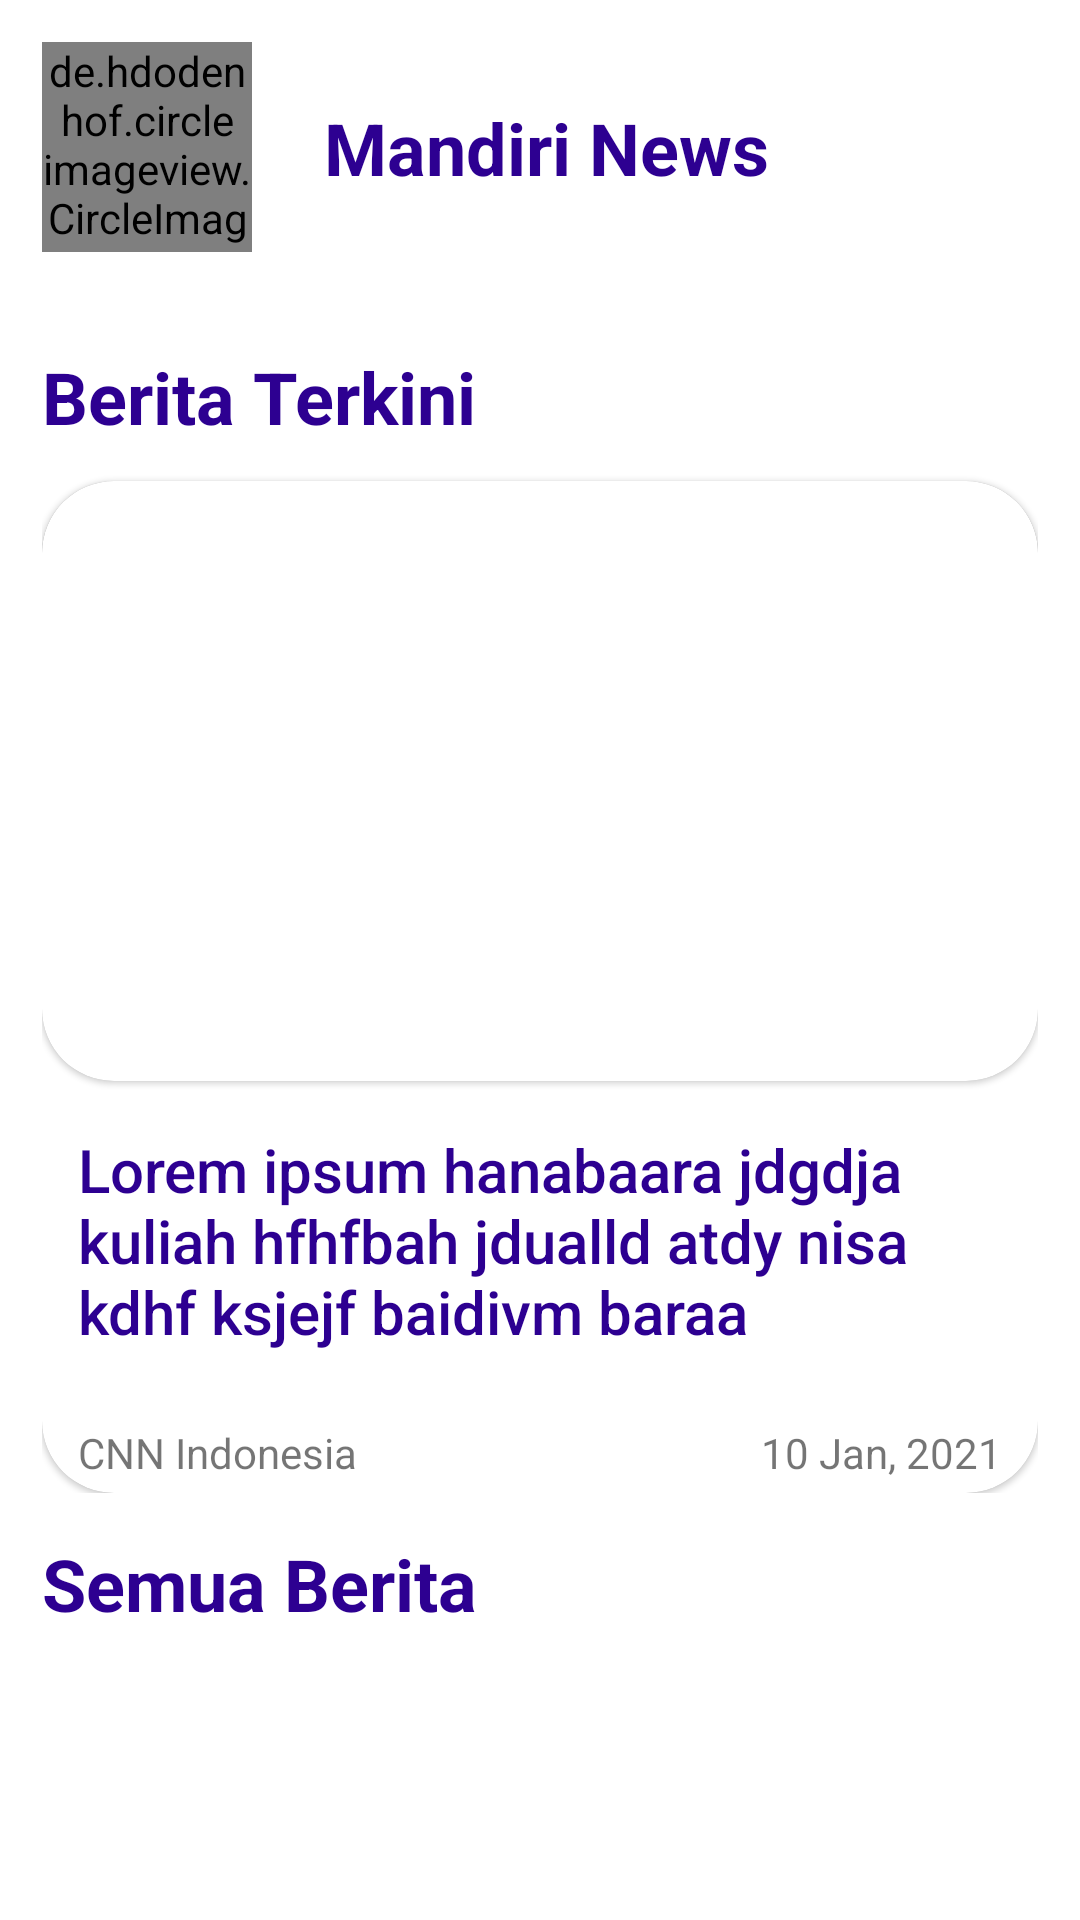

Android layout source for this screen:
<!-- AndroidManifest.xml: application theme Theme.VIXNewsApp -->
<!-- res/layout/fragment_home.xml -->
<?xml version="1.0" encoding="utf-8"?>
<androidx.coordinatorlayout.widget.CoordinatorLayout
    xmlns:android="http://schemas.android.com/apk/res/android"
    xmlns:app="http://schemas.android.com/apk/res-auto"
    xmlns:tools="http://schemas.android.com/tools"
    android:layout_width="match_parent"
    android:layout_height="match_parent"
    tools:context=".ui.home.HomeFragment">

    <androidx.core.widget.NestedScrollView
        android:layout_width="match_parent"
        android:layout_height="wrap_content">

        <LinearLayout
            android:layout_width="match_parent"
            android:layout_height="match_parent"
            android:orientation="vertical">

            <include
                android:id="@+id/headline_item_first"
                layout="@layout/headline_layout"/>


            <TextView
                android:layout_width="match_parent"
                android:layout_height="wrap_content"
                android:text="@string/semua_berita"
                style="@style/TextAppearance.AppCompat.Headline"
                android:textStyle="bold"
                android:layout_marginStart="14dp"
                android:textColor="@color/main_color_mandiri"/>

            <androidx.recyclerview.widget.RecyclerView
                android:id="@+id/rv_headline"
                android:padding="12dp"
                android:layout_width="match_parent"
                android:layout_height="wrap_content"
                tools:listitem="@layout/list_headline_item" />
        </LinearLayout>

    </androidx.core.widget.NestedScrollView>

    <TextView
        android:id="@+id/error_message"
        android:layout_width="wrap_content"
        android:layout_height="wrap_content"
        android:layout_gravity="center"
        android:text="@string/_404_error_problem"
        android:gravity="center"
        android:textStyle="bold"
        android:textColor="#E91E63"
        style="@style/TextAppearance.AppCompat.Headline"
        android:visibility="gone"/>

    <TextView
        android:id="@+id/btn_try"
        android:layout_width="wrap_content"
        android:layout_height="wrap_content"
        android:layout_gravity="center"
        app:layout_anchor="@id/error_message"
        app:layout_anchorGravity="bottom|center"
        android:paddingTop="30dp"
        android:text="@string/coba_lagi"
        style="@style/TextAppearance.AppCompat.Button"
        android:textColor="#E91E63"
        android:textStyle="bold"
        android:visibility="gone"/>

    <ProgressBar
        android:id="@+id/progressBar"
        style="?attr/progressBarStyle"
        android:layout_width="wrap_content"
        android:layout_height="wrap_content"
        android:visibility="gone"
        android:background="@android:color/transparent"
        android:layout_gravity="center_horizontal|center_vertical"/>

</androidx.coordinatorlayout.widget.CoordinatorLayout>
<!-- res/layout/headline_layout.xml (included above) -->
<?xml version="1.0" encoding="utf-8"?>
<androidx.constraintlayout.widget.ConstraintLayout
    xmlns:android="http://schemas.android.com/apk/res/android"
    android:layout_width="match_parent"
    android:layout_height="wrap_content"
    xmlns:app="http://schemas.android.com/apk/res-auto"
    android:padding="14dp"
    xmlns:tools="http://schemas.android.com/tools">

    <de.hdodenhof.circleimageview.CircleImageView
        android:layout_width="70dp"
        android:layout_height="70dp"
        android:id="@+id/img_profile"
        android:src="@drawable/mandiri_logo"
        app:layout_constraintStart_toStartOf="parent"
        app:layout_constraintTop_toTopOf="parent"/>

    <TextView
        android:id="@+id/mandiri_news_txt"
        android:layout_width="wrap_content"
        android:layout_height="wrap_content"
        android:text="@string/mandiri_news"
        style="@style/TextAppearance.AppCompat.Headline"
        android:textStyle="bold"
        android:textColor="@color/main_color_mandiri"
        android:layout_marginStart="24dp"
        app:layout_constraintBottom_toBottomOf="@+id/img_profile"
        app:layout_constraintStart_toEndOf="@+id/img_profile"
        app:layout_constraintTop_toTopOf="@+id/img_profile" />

    <TextView
        android:id="@+id/berita_terkini_txt"
        android:layout_width="match_parent"
        android:layout_height="wrap_content"
        style="@style/TextAppearance.AppCompat.Headline"
        android:textStyle="bold"
        android:textColor="@color/main_color_mandiri"
        android:layout_marginTop="32dp"
        android:text="@string/berita_terkini"
        app:layout_constraintStart_toStartOf="@+id/img_profile"
        app:layout_constraintTop_toBottomOf="@+id/img_profile" />

    <com.google.android.material.card.MaterialCardView
        android:layout_width="match_parent"
        android:layout_height="wrap_content"
        android:layout_marginTop="12dp"
        app:cardCornerRadius="24dp"
        app:cardMaxElevation="14dp"
        app:layout_constraintEnd_toEndOf="@+id/berita_terkini_txt"
        app:layout_constraintStart_toStartOf="@+id/berita_terkini_txt"
        app:layout_constraintTop_toBottomOf="@+id/berita_terkini_txt">

        <androidx.constraintlayout.widget.ConstraintLayout
            android:layout_width="match_parent"
            android:layout_height="wrap_content">

            <com.google.android.material.card.MaterialCardView
                android:id="@+id/materialCardView"
                android:layout_width="match_parent"
                android:layout_height="200dp"
                app:cardCornerRadius="24dp"
                app:cardMaxElevation="14dp"
                app:layout_constraintTop_toTopOf="parent">

                <ImageView
                    android:id="@+id/img_headline"
                    android:layout_width="match_parent"
                    android:layout_height="match_parent"
                    android:adjustViewBounds="true"
                    android:contentDescription="@string/image_headline"
                    android:scaleType="centerCrop"
                    tools:src="@tools:sample/avatars" />

            </com.google.android.material.card.MaterialCardView>

            <TextView
                android:id="@+id/title_headline_txt"
                android:layout_width="match_parent"
                android:layout_height="wrap_content"
                android:layout_marginTop="16dp"
                style="@style/TextAppearance.AppCompat.Title"
                android:textColor="@color/main_color_mandiri"
                android:paddingStart="12dp"
                android:paddingEnd="12dp"
                android:text="Lorem ipsum hanabaara jdgdja kuliah hfhfbah jdualld atdy nisa kdhf ksjejf baidivm baraa"
                app:layout_constraintStart_toStartOf="@+id/materialCardView"
                app:layout_constraintTop_toBottomOf="@+id/materialCardView" />

            <TextView
                android:id="@+id/media_publish_txt"
                android:layout_width="wrap_content"
                android:layout_height="wrap_content"
                android:text="@string/cnn_indonesia"
                android:layout_marginStart="12dp"
                android:paddingBottom="4dp"
                android:layout_marginTop="24dp"
                app:layout_constraintStart_toStartOf="@+id/title_headline_txt"
                app:layout_constraintTop_toBottomOf="@+id/title_headline_txt" />

            <TextView
                android:id="@+id/tanggal_publish_txt"
                android:layout_width="wrap_content"
                android:layout_height="wrap_content"
                android:layout_marginEnd="12dp"
                android:paddingBottom="4dp"
                android:text="@string/_10_jan_2021"
                app:layout_constraintEnd_toEndOf="@+id/materialCardView"
                app:layout_constraintTop_toTopOf="@+id/media_publish_txt"
                app:layout_constraintBottom_toBottomOf="@id/media_publish_txt"/>
        </androidx.constraintlayout.widget.ConstraintLayout>

    </com.google.android.material.card.MaterialCardView>

</androidx.constraintlayout.widget.ConstraintLayout>
<!-- res/layout/list_headline_item.xml (included above) -->
<?xml version="1.0" encoding="utf-8"?>
<com.google.android.material.card.MaterialCardView
    xmlns:android="http://schemas.android.com/apk/res/android"
    android:layout_width="match_parent"
    android:layout_height="wrap_content"
    xmlns:tools="http://schemas.android.com/tools"
    app:cardCornerRadius="14dp"
    app:cardUseCompatPadding="true"
    tools:layout_gravity="center"
    xmlns:app="http://schemas.android.com/apk/res-auto">

    <androidx.constraintlayout.widget.ConstraintLayout
        android:layout_width="match_parent"
        android:layout_height="wrap_content">

        <ImageView
            android:id="@+id/img_healine_list"
            android:layout_width="120dp"
            android:layout_height="120dp"
            android:adjustViewBounds="true"
            android:contentDescription="@string/image_headline"
            android:scaleType="fitXY"
            app:layout_constraintStart_toStartOf="parent"
            app:layout_constraintTop_toTopOf="parent"
            tools:src="@tools:sample/avatars" />

        <TextView
            android:id="@+id/title_headline"
            style="@style/TextAppearance.AppCompat.Title"
            android:layout_width="0dp"
            android:layout_height="wrap_content"
            android:layout_marginStart="14dp"
            android:text="@string/title_example"
            android:textSize="18sp"
            android:ellipsize="end"
            android:maxLines="2"
            android:scrollHorizontally="true"
            app:layout_constraintEnd_toStartOf="@id/bookmark"
            app:layout_constraintStart_toEndOf="@+id/img_healine_list"
            app:layout_constraintTop_toTopOf="@+id/img_healine_list" />

        <ImageView
            android:id="@+id/bookmark"
            android:layout_width="wrap_content"
            android:layout_height="wrap_content"
            android:contentDescription="@string/title_bookmark"
            app:layout_constraintBottom_toBottomOf="@+id/title_headline"
            app:layout_constraintEnd_toEndOf="parent"
            app:layout_constraintStart_toEndOf="@id/title_headline"
            app:layout_constraintTop_toTopOf="@+id/title_headline"
            app:srcCompat="@drawable/ic_bookmark_border" />

        <ImageView
            android:id="@+id/img_user_account"
            android:layout_width="wrap_content"
            android:layout_height="wrap_content"
            android:layout_marginBottom="4dp"
            app:layout_constraintBottom_toBottomOf="parent"
            app:layout_constraintStart_toStartOf="@+id/title_headline"
            app:srcCompat="@drawable/ic_account_circle"
            android:contentDescription="@string/user_penulis"/>

        <TextView
            android:id="@+id/nama_penulis_id"
            android:layout_width="0dp"
            android:layout_height="wrap_content"
            android:text="@string/nama_penulis"
            android:textSize="12sp"
            android:layout_marginEnd="8dp"
            android:layout_marginStart="4dp"
            android:maxLines="1"
            android:ellipsize="end"
            app:layout_constraintEnd_toStartOf="@id/img_date"
            app:layout_constraintBottom_toBottomOf="@+id/img_user_account"
            app:layout_constraintStart_toEndOf="@+id/img_user_account"
            app:layout_constraintTop_toTopOf="@+id/img_user_account" />

        <ImageView
            android:id="@+id/img_date"
            android:layout_width="wrap_content"
            android:layout_height="wrap_content"
            android:layout_marginEnd="4dp"
            android:contentDescription="@string/date"
            app:layout_constraintBottom_toBottomOf="@+id/nama_penulis_id"
            app:layout_constraintEnd_toStartOf="@+id/tanggal_txt"
            app:layout_constraintStart_toEndOf="@id/nama_penulis_id"
            app:layout_constraintTop_toTopOf="@+id/nama_penulis_id"
            app:srcCompat="@drawable/ic_date_range" />

        <TextView
            android:id="@+id/tanggal_txt"
            android:layout_width="0dp"
            android:layout_height="wrap_content"
            android:layout_marginEnd="8dp"
            android:text="@string/_10_jan_2021"
            android:textSize="12sp"
            android:ellipsize="end"
            android:maxLines="1"
            app:layout_constraintBottom_toBottomOf="@+id/img_date"
            app:layout_constraintEnd_toEndOf="parent"
            app:layout_constraintStart_toEndOf="@id/img_date"
            app:layout_constraintTop_toTopOf="@+id/img_date" />


    </androidx.constraintlayout.widget.ConstraintLayout>

</com.google.android.material.card.MaterialCardView>
<!-- resources referenced by this layout -->
<resources>
  <color name="main_color_mandiri">#2D0091</color>
  <!-- drawable ic_bookmark_border (drawable) -->
  <vector android:height="24dp" android:tint="#A0A0A0"
      android:viewportHeight="24" android:viewportWidth="24"
      android:width="24dp" xmlns:android="http://schemas.android.com/apk/res/android">
      <path android:fillColor="@android:color/white" android:pathData="M17,3L7,3c-1.1,0 -1.99,0.9 -1.99,2L5,21l7,-3 7,3L19,5c0,-1.1 -0.9,-2 -2,-2zM17,18l-5,-2.18L7,18L7,5h10v13z"/>
  </vector>
  <!-- drawable ic_date_range (drawable) -->
  <vector android:height="24dp" android:tint="#A0A0A0"
      android:viewportHeight="24" android:viewportWidth="24"
      android:width="24dp" xmlns:android="http://schemas.android.com/apk/res/android">
      <path android:fillColor="@android:color/white" android:pathData="M9,11L7,11v2h2v-2zM13,11h-2v2h2v-2zM17,11h-2v2h2v-2zM19,4h-1L18,2h-2v2L8,4L8,2L6,2v2L5,4c-1.11,0 -1.99,0.9 -1.99,2L3,20c0,1.1 0.89,2 2,2h14c1.1,0 2,-0.9 2,-2L21,6c0,-1.1 -0.9,-2 -2,-2zM19,20L5,20L5,9h14v11z"/>
  </vector>
  <string name="_10_jan_2021">10 Jan, 2021</string>
  <string name="_404_error_problem">404 Error Problem!</string>
  <string name="berita_terkini">Berita Terkini</string>
  <string name="cnn_indonesia">CNN Indonesia</string>
  <string name="coba_lagi">Coba Lagi</string>
  <string name="date">date</string>
  <string name="image_headline">image headline</string>
  <string name="mandiri_news">Mandiri News</string>
  <string name="nama_penulis">Nama penulis</string>
  <string name="semua_berita">Semua Berita</string>
  <string name="title_bookmark">Bookmark</string>
  <string name="title_example">Title headline, Lorem ipsum adsu djamhf djamsu kfjfgjkf</string>
  <string name="user_penulis">user penulis</string>
  <style name="Theme.VIXNewsApp" parent="Theme.MaterialComponents.DayNight.NoActionBar">
          
          <item name="colorPrimary">@color/purple_500</item>
          <item name="colorPrimaryVariant">@color/purple_700</item>
          <item name="colorOnPrimary">@color/white</item>
          
          <item name="colorSecondary">@color/teal_200</item>
          <item name="colorSecondaryVariant">@color/teal_700</item>
          <item name="colorOnSecondary">@color/black</item>
          
          <item name="android:statusBarColor">?attr/colorPrimaryVariant</item>
          
      </style>
  <color name="purple_500">#FF6200EE</color>
  <color name="purple_700">#FF3700B3</color>
  <color name="white">#FFFFFFFF</color>
  <color name="teal_200">#FF03DAC5</color>
  <color name="teal_700">#FF018786</color>
  <color name="black">#FF000000</color>
</resources>
